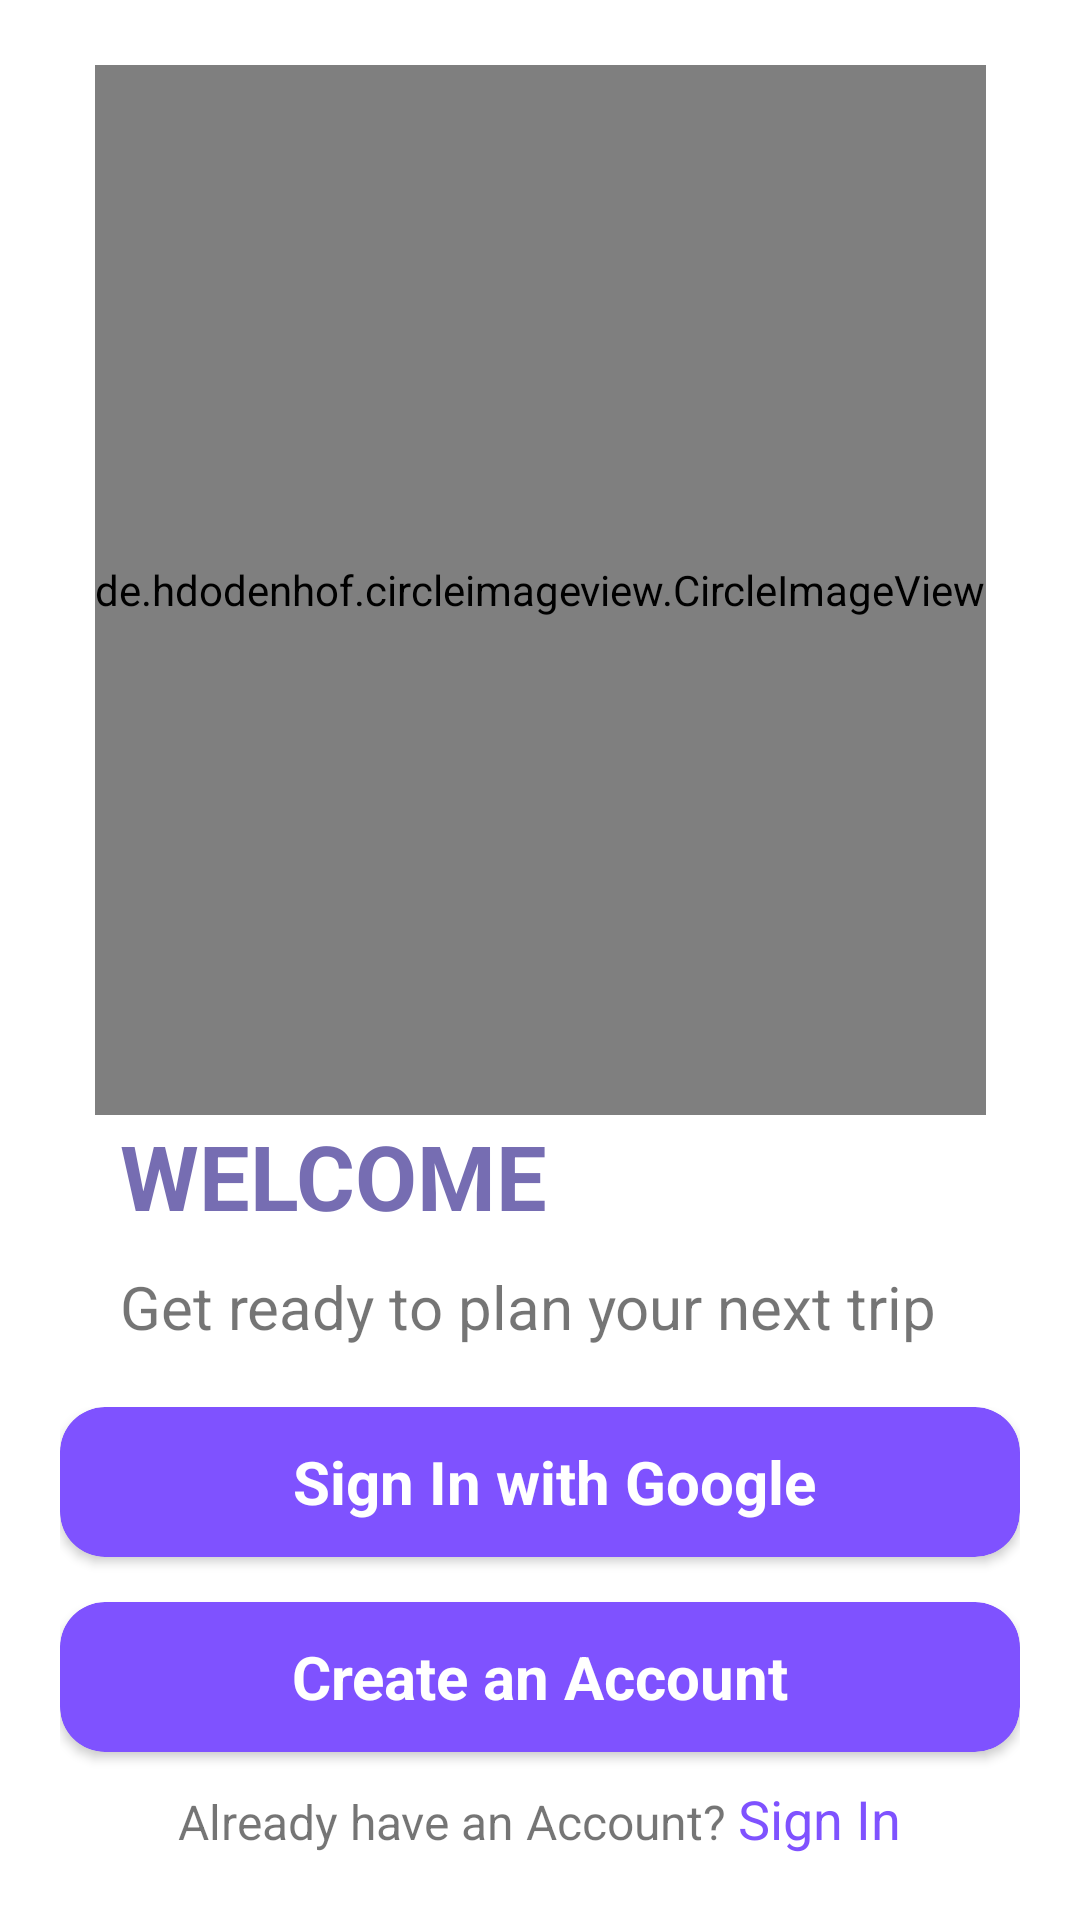

The Android layout XML behind this screen, and the referenced resources:
<!-- AndroidManifest.xml: application theme Theme.Project_Trip -->
<!-- res/layout/fragment_on_boarding.xml -->
<?xml version="1.0" encoding="utf-8"?>
<FrameLayout xmlns:android="http://schemas.android.com/apk/res/android"
    xmlns:tools="http://schemas.android.com/tools"
    xmlns:app="http://schemas.android.com/apk/res-auto"
    android:layout_width="match_parent"
    android:layout_height="match_parent"
    tools:context=".ui.fragments.OnBoardingFragment">

    <ScrollView
        android:layout_height="match_parent"
        android:layout_width="match_parent">

        <androidx.constraintlayout.widget.ConstraintLayout
            android:layout_width="match_parent"
            android:layout_height="match_parent"
            android:layout_gravity="center"
            tools:context=".ui.SignInActivity">


            <de.hdodenhof.circleimageview.CircleImageView
                android:id="@+id/image_onboarding"
                app:layout_constraintTop_toTopOf="parent"
                app:layout_constraintRight_toRightOf="parent"
                app:layout_constraintLeft_toLeftOf="parent"
                android:layout_width="wrap_content"
                android:layout_height="350dp"
                android:src="@drawable/travel"/>

            <ProgressBar
                android:id="@+id/progress_bar"
                android:visibility="invisible"
                app:layout_constraintBottom_toBottomOf="parent"
                app:layout_constraintTop_toTopOf="parent"
                app:layout_constraintRight_toRightOf="parent"
                app:layout_constraintLeft_toLeftOf="parent"
                android:layout_width="match_parent"
                android:layout_height="match_parent"
                android:indeterminate="true"
                android:indeterminateTintMode="src_atop"
                android:indeterminateTint="#7f52ff"/>

            <LinearLayout
                android:id="@+id/welcome"
                android:layout_width="match_parent"
                android:layout_height="wrap_content"
                android:orientation="vertical"
                app:layout_constraintRight_toRightOf="parent"
                app:layout_constraintLeft_toLeftOf="parent"
                app:layout_constraintTop_toBottomOf="@id/image_onboarding"
                app:layout_constraintBottom_toTopOf="@id/button_list">

                <TextView
                    android:layout_marginLeft="40dp"
                    app:layout_constraintTop_toTopOf="@id/image_onboarding"
                    app:layout_constraintLeft_toLeftOf="parent"
                    android:textColor="#766DB2"
                    android:textStyle="bold"
                    app:layout_constraintBottom_toBottomOf="parent"
                    android:layout_width="wrap_content"
                    android:layout_height="wrap_content"
                    android:text="WELCOME"
                    android:textSize="30sp"/>

                <TextView
                    android:layout_marginLeft="40dp"
                    android:layout_marginTop="10dp"
                    android:layout_width="wrap_content"
                    android:layout_height="wrap_content"
                    android:textSize="20sp"
                    android:text="Get ready to plan your next trip"/>

            </LinearLayout>

            <LinearLayout
                android:layout_marginTop="20dp"
                android:id="@+id/button_list"
                android:layout_marginLeft="20dp"
                android:layout_marginRight="20dp"
                android:layout_width="match_parent"
                android:orientation="vertical"
                android:layout_height="wrap_content"
                app:layout_constraintTop_toBottomOf="@id/welcome"
                app:layout_constraintBottom_toBottomOf="parent"
                app:layout_constraintLeft_toLeftOf="parent"
                app:layout_constraintRight_toRightOf="parent">

                <androidx.cardview.widget.CardView
                    android:id="@+id/google_card"
                    android:layout_width="match_parent"
                    app:cornerRadius="12dp"
                    android:layout_height="50dp"
                    android:layout_gravity="center"
                    app:cardBackgroundColor="#7f52ff"
                    app:cardCornerRadius="15dp">

                    <LinearLayout
                        android:layout_width="wrap_content"
                        android:layout_height="wrap_content"
                        android:layout_gravity="center"
                        android:orientation="horizontal">

                        <ImageView
                            android:layout_width="match_parent"
                            android:layout_height="wrap_content"
                            android:id="@+id/progressbar"
                            android:src="@drawable/google"
                            android:paddingRight="10dp"
                            android:layout_gravity="center"/>

                        <TextView
                            android:id="@+id/googletext"
                            android:visibility="visible"
                            android:gravity="center"
                            android:layout_gravity="center"
                            android:layout_width="match_parent"
                            android:layout_height="wrap_content"
                            android:textSize="20sp"
                            android:textStyle="bold"
                            android:textColor="@color/white"
                            android:text="Sign In with Google"/>

                    </LinearLayout>



                </androidx.cardview.widget.CardView>

                <androidx.cardview.widget.CardView
                    android:layout_marginTop="15dp"
                    android:layout_width="match_parent"
                    app:cornerRadius="12dp"
                    android:layout_height="50dp"
                    android:layout_gravity="center"
                    app:cardBackgroundColor="#7f52ff"
                    app:cardCornerRadius="15dp">

                    <ProgressBar
                        android:layout_width="match_parent"
                        android:layout_height="match_parent"
                        android:id="@+id/progressbar2"
                        android:layout_gravity="center"
                        android:gravity="center"
                        android:visibility="gone"/>

                    <TextView
                        android:id="@+id/sign_up"
                        android:gravity="center"
                        android:layout_gravity="center"
                        android:layout_width="match_parent"
                        android:layout_height="wrap_content"
                        android:textSize="20sp"
                        android:textStyle="bold"
                        android:textColor="@color/white"
                        android:text="Create an Account"/>

                </androidx.cardview.widget.CardView>

                <LinearLayout
                    android:layout_marginTop="10dp"
                    android:layout_gravity="center"
                    android:layout_width="wrap_content"
                    android:layout_height="wrap_content"
                    android:orientation="horizontal">
                    <TextView
                        android:layout_width="wrap_content"
                        android:layout_height="wrap_content"
                        android:textSize="16sp"
                        android:text="Already have an Account? "/>

                    <TextView
                        android:layout_width="wrap_content"
                        android:layout_height="wrap_content"
                        android:textSize="18sp"
                        android:id="@+id/tologin"
                        android:textColor="#7f52ff"
                        android:text="Sign In"/>

                </LinearLayout>


            </LinearLayout>





        </androidx.constraintlayout.widget.ConstraintLayout>

    </ScrollView>



</FrameLayout>
<!-- resources referenced by this layout -->
<resources>
  <color name="white">#FFFFFFFF</color>
  <!-- drawable travel: jpg bitmap (drawable, 183886 bytes) -->
  <style name="Theme.Project_Trip" parent="Theme.MaterialComponents.DayNight.NoActionBar">
          
          <item name="colorPrimary">@color/purple_500</item>
          <item name="colorPrimaryVariant">@color/purple_700</item>
          <item name="colorOnPrimary">@color/white</item>
          
          <item name="colorSecondary">@color/teal_200</item>
          <item name="colorSecondaryVariant">@color/teal_700</item>
          <item name="colorOnSecondary">@color/black</item>
          
          <item name="android:statusBarColor" tools:targetApi="l">?attr/colorPrimaryVariant</item>
          
      </style>
  <color name="purple_500">#FF6200EE</color>
  <color name="purple_700">#FF3700B3</color>
  <color name="teal_200">#FF03DAC5</color>
  <color name="teal_700">#FF018786</color>
  <color name="black">#FF000000</color>
</resources>
